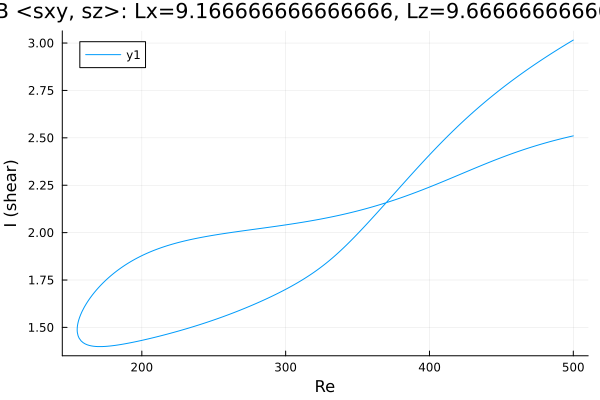

Values plotted in this chart, from the file beside it:
Re, shear
500.0, 2.51
499.4, 2.509
497.9, 2.507
496.5, 2.504
495.1, 2.502
493.7, 2.499
492.3, 2.497
490.9, 2.494
489.5, 2.491
488, 2.488
486.6, 2.486
485.2, 2.483
483.8, 2.48
482.4, 2.477
481, 2.474
479.6, 2.471
478.2, 2.468
476.8, 2.465
475.4, 2.461
473.9, 2.458
472.5, 2.455
471.1, 2.452
469.7, 2.448
468.3, 2.445
466.9, 2.441
465.5, 2.438
464, 2.434
462.6, 2.43
461.2, 2.427
459.8, 2.423
458.4, 2.419
457, 2.415
455.6, 2.412
454.1, 2.408
452.7, 2.404
451.3, 2.4
449.9, 2.396
448.5, 2.391
447.1, 2.387
445.7, 2.383
444.2, 2.379
442.8, 2.375
441.4, 2.37
440, 2.366
438.6, 2.362
437.2, 2.357
435.8, 2.353
434.3, 2.349
432.9, 2.344
431.5, 2.34
430.1, 2.335
428.7, 2.331
427.3, 2.326
425.9, 2.322
424.4, 2.317
423, 2.313
421.6, 2.308
420.2, 2.304
418.8, 2.299
417.4, 2.295
... 496 more rows
